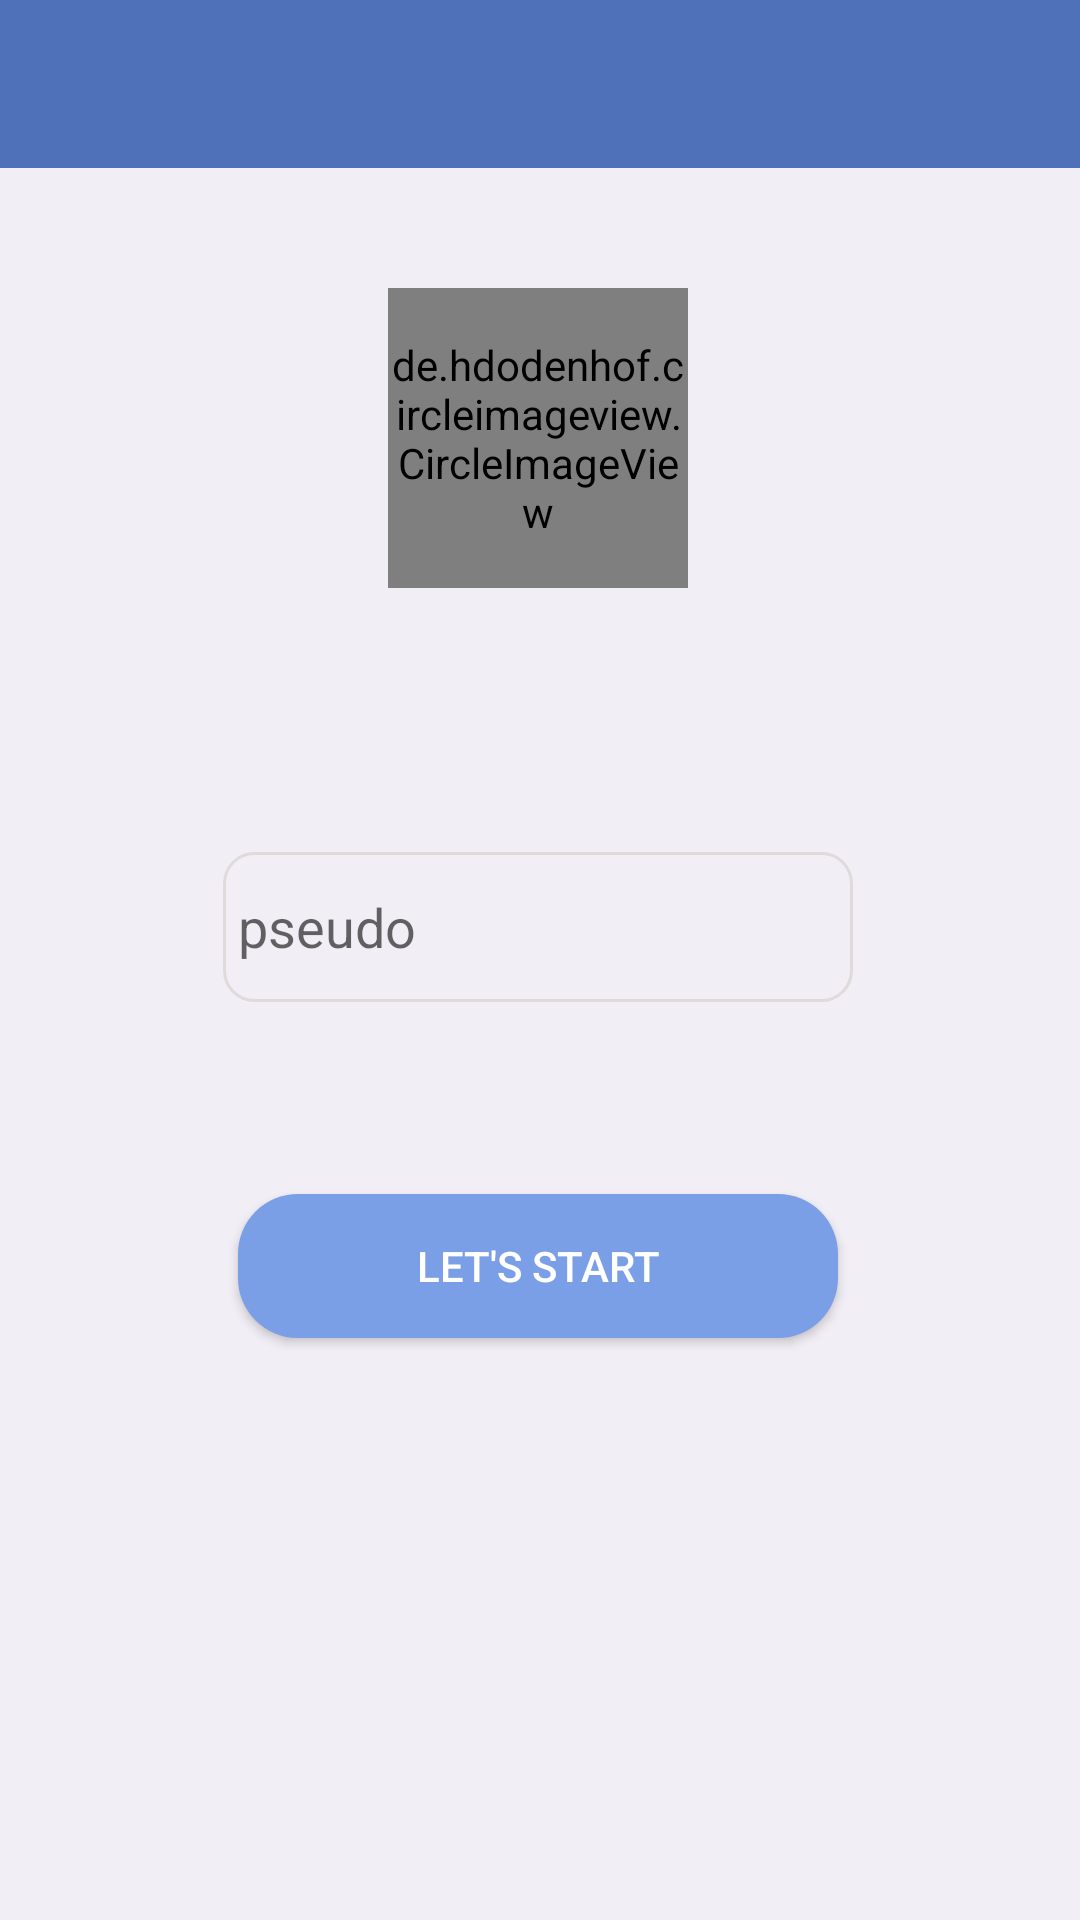

The Android layout XML behind this screen, and the referenced resources:
<!-- AndroidManifest.xml: application theme AppTheme -->
<!-- res/layout/activity_user_pers_info.xml -->
<?xml version="1.0" encoding="utf-8"?>
<androidx.constraintlayout.widget.ConstraintLayout xmlns:android="http://schemas.android.com/apk/res/android"
    xmlns:app="http://schemas.android.com/apk/res-auto"
    xmlns:tools="http://schemas.android.com/tools"
    android:layout_width="match_parent"
    android:layout_height="match_parent"
    android:background="#F1EEF5"
    tools:context=".UserPersInfoActivity">

    <include
        android:id="@+id/toolbar"
        layout="@layout/bar_layout"/>

    <de.hdodenhof.circleimageview.CircleImageView
        android:id="@+id/imageView"
        android:layout_width="100dp"
        android:layout_height="100dp"
        app:civ_border_width="2dp"
        android:layout_marginTop="40dp"
        android:src="@drawable/add_user"
        app:layout_constraintEnd_toEndOf="parent"
        app:layout_constraintHorizontal_bias="0.498"
        app:layout_constraintStart_toStartOf="parent"
        app:layout_constraintTop_toBottomOf="@+id/toolbar" />

    <EditText
        android:id="@+id/pseudo"
        android:layout_width="wrap_content"
        android:layout_height="50dp"
        android:layout_marginTop="88dp"
        android:paddingStart="5dp"
        android:ems="10"
        android:inputType="textPersonName"
        android:background="@drawable/background_edit_enum"
        android:hint="pseudo"
        app:layout_constraintEnd_toEndOf="@+id/imageView"
        app:layout_constraintStart_toStartOf="@+id/imageView"
        app:layout_constraintTop_toBottomOf="@+id/imageView" />

    <Button
        android:id="@+id/button_start"
        android:layout_width="200dp"
        android:layout_height="wrap_content"
        android:text="Let's start"
        android:textColor="#ffff"
        android:background="@drawable/background_button_valider"
        app:layout_constraintBottom_toBottomOf="parent"
        app:layout_constraintEnd_toEndOf="@+id/pseudo"
        app:layout_constraintHorizontal_bias="0.496"
        app:layout_constraintStart_toStartOf="@+id/pseudo"
        app:layout_constraintTop_toBottomOf="@+id/pseudo"
        app:layout_constraintVertical_bias="0.248" />
</androidx.constraintlayout.widget.ConstraintLayout>
<!-- res/layout/bar_layout.xml (included above) -->
<?xml version="1.0" encoding="utf-8"?>
<androidx.appcompat.widget.Toolbar xmlns:android="http://schemas.android.com/apk/res/android"
    android:layout_width="match_parent"
    android:layout_height="wrap_content"
    xmlns:app="http://schemas.android.com/apk/res-auto"
    android:id="@+id/toolbar"
    android:background="@color/colorPrimaryDark"
    android:theme="@style/ThemeOverlay.AppCompat.Dark.ActionBar"
    app:titleTextColor="@android:color/white">

</androidx.appcompat.widget.Toolbar>
<!-- resources referenced by this layout -->
<resources>
  <color name="colorPrimaryDark">#4E71B9</color>
  <!-- drawable add_user: png bitmap (drawable, 7887 bytes) -->
  <!-- drawable background_button_valider (drawable) -->
  <?xml version="1.0" encoding="utf-8"?>
  <selector xmlns:android="http://schemas.android.com/apk/res/android">
  
      <item>
          <shape android:shape="rectangle">
              <solid android:color="#7B9FE6"/>
              <corners android:radius="20dp"/>
          </shape>
      </item>
  
  </selector>
  <!-- drawable background_edit_enum (drawable) -->
  <?xml version="1.0" encoding="utf-8"?>
  <shape android:shape="rectangle"
      xmlns:android="http://schemas.android.com/apk/res/android"
      android:innerRadius="5dp">
  
      <corners android:radius="10dp"/>
  
      <stroke android:width="1dp"
          android:color="#DFDBDB"/>
  
  </shape>
  <style name="AppTheme" parent="Theme.AppCompat.Light.NoActionBar">
          
          <item name="colorPrimary">@color/colorPrimary</item>
          <item name="colorPrimaryDark">@color/colorPrimaryDark</item>
          <item name="colorAccent">@color/colorAccent</item>
      </style>
  <color name="colorPrimary">#6287D1</color>
  <color name="colorAccent">#494444</color>
</resources>
